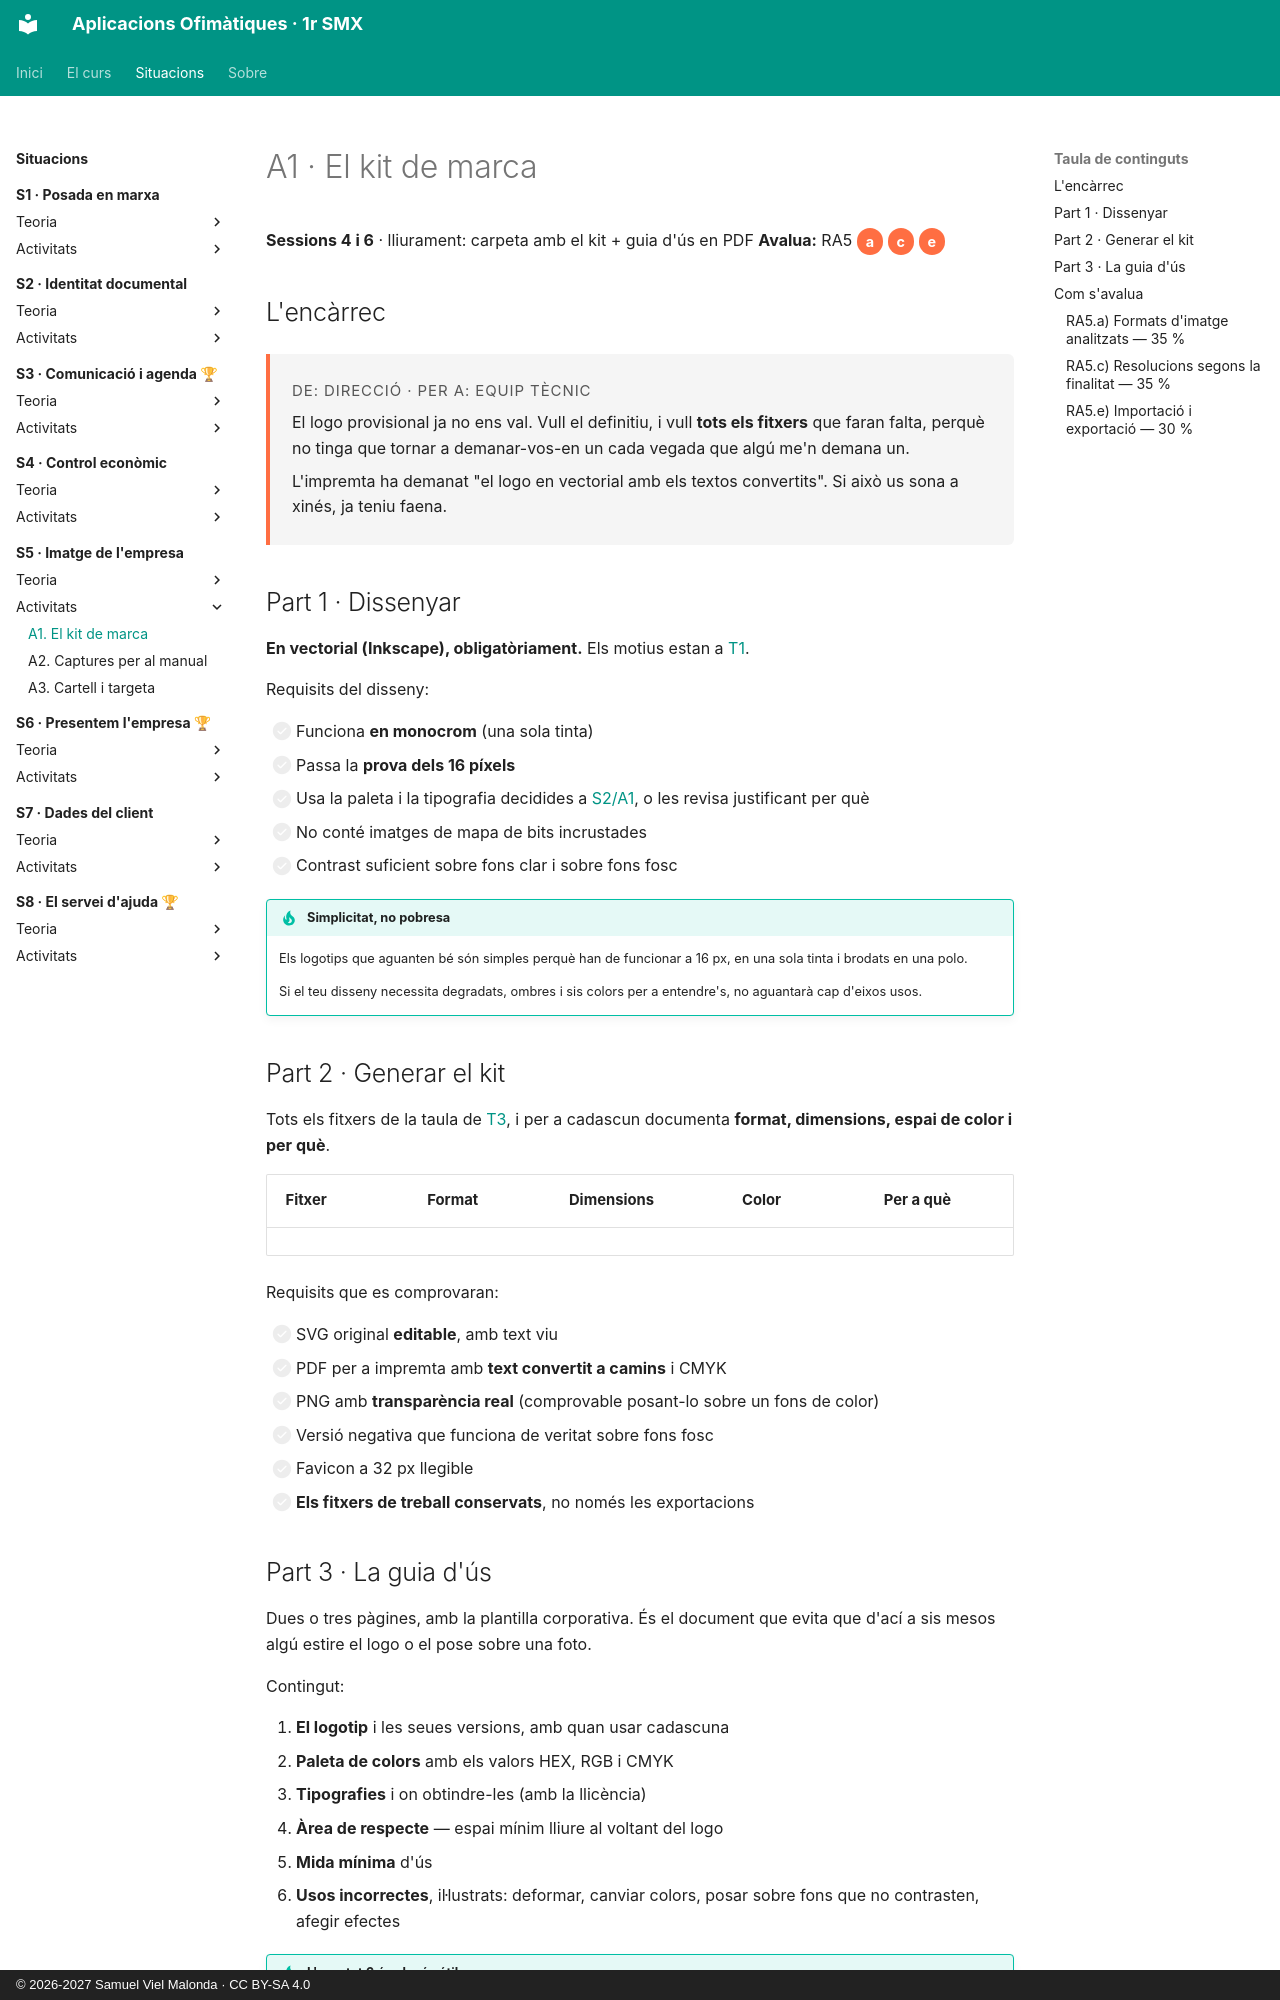

repository: samuelviel/AOF_SMX_2627 · page: S5_Imatge_empresa/activitats/A1_marca/index.html · generator: mkdocs · copyright: © 2026-2027 Samuel Viel Malonda · CC BY-SA 4.0

# A1 · El kit de marca

**Sessions 4 i 6** · lliurament: carpeta amb el kit + guia d'ús en PDF
**Avalua:** RA5 <span class="ca">a</span> <span class="ca">c</span> <span class="ca">e</span>

## L'encàrrec

<div class="encarrec" markdown>
<p class="meta">De: Direcció · Per a: Equip tècnic</p>

El logo provisional ja no ens val. Vull el definitiu, i vull **tots els fitxers** que faran falta, perquè no tinga que tornar a demanar-vos-en un cada vegada que algú me'n demana un.

L'impremta ha demanat "el logo en vectorial amb els textos convertits". Si això us sona a xinés, ja teniu faena.
</div>

## Part 1 · Dissenyar

**En vectorial (Inkscape), obligatòriament.** Els motius estan a [T1](../teoria/1_formats.md).

Requisits del disseny:

- [ ] Funciona **en monocrom** (una sola tinta)
- [ ] Passa la **prova dels 16 píxels**
- [ ] Usa la paleta i la tipografia decidides a [S2/A1](../../S2_Identitat_documental/activitats/A1_plantilla.md), o les revisa justificant per què
- [ ] No conté imatges de mapa de bits incrustades
- [ ] Contrast suficient sobre fons clar i sobre fons fosc

!!! tip "Simplicitat, no pobresa"
    Els logotips que aguanten bé són simples perquè han de funcionar a 16 px, en una sola tinta i brodats en una polo.

    Si el teu disseny necessita degradats, ombres i sis colors per a entendre's, no aguantarà cap d'eixos usos.

## Part 2 · Generar el kit

Tots els fitxers de la taula de [T3](../teoria/3_edicio.md), i per a cadascun documenta **format, dimensions, espai de color i per què**.

| Fitxer | Format | Dimensions | Color | Per a què |
| --- | --- | --- | --- | --- |

Requisits que es comprovaran:

- [ ] SVG original **editable**, amb text viu
- [ ] PDF per a impremta amb **text convertit a camins** i CMYK
- [ ] PNG amb **transparència real** (comprovable posant-lo sobre un fons de color)
- [ ] Versió negativa que funciona de veritat sobre fons fosc
- [ ] Favicon a 32 px llegible
- [ ] **Els fitxers de treball conservats**, no només les exportacions
